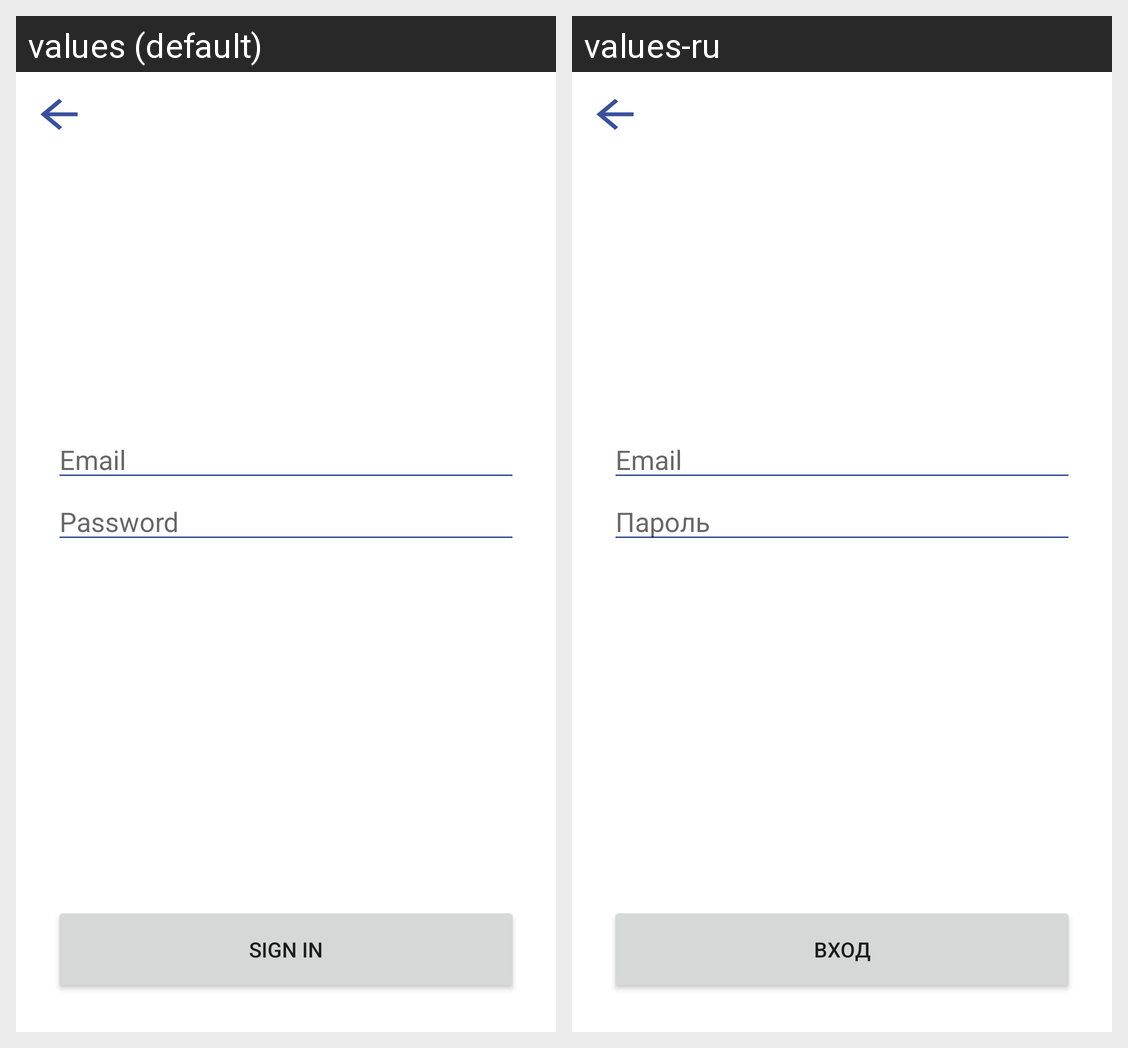

The same Android screen rendered under two of its app's locales, left to right. List the strings drawn on it with the default value and each locale's translation.
Android screen res/layout/fragment_sign_in.xml rendered under 2 locales, left to right: values (default), values-ru. Device: Nexus 5 (rendered at 1080×1920; each locale shown at half size, 540×960, under a caption strip naming it); theme Theme.Light.
Strings drawn on this screen, with the default value and each locale's value (text and hints the layout hard-codes, and strings that could not be matched under every locale, appear in the picture but are not listed):

sign_in
  values: Sign In
  values-ru: Вход

password
  values: Password
  values-ru: Пароль

email
  values: Email
  values-ru: Email  [not translated; the default value is used]
